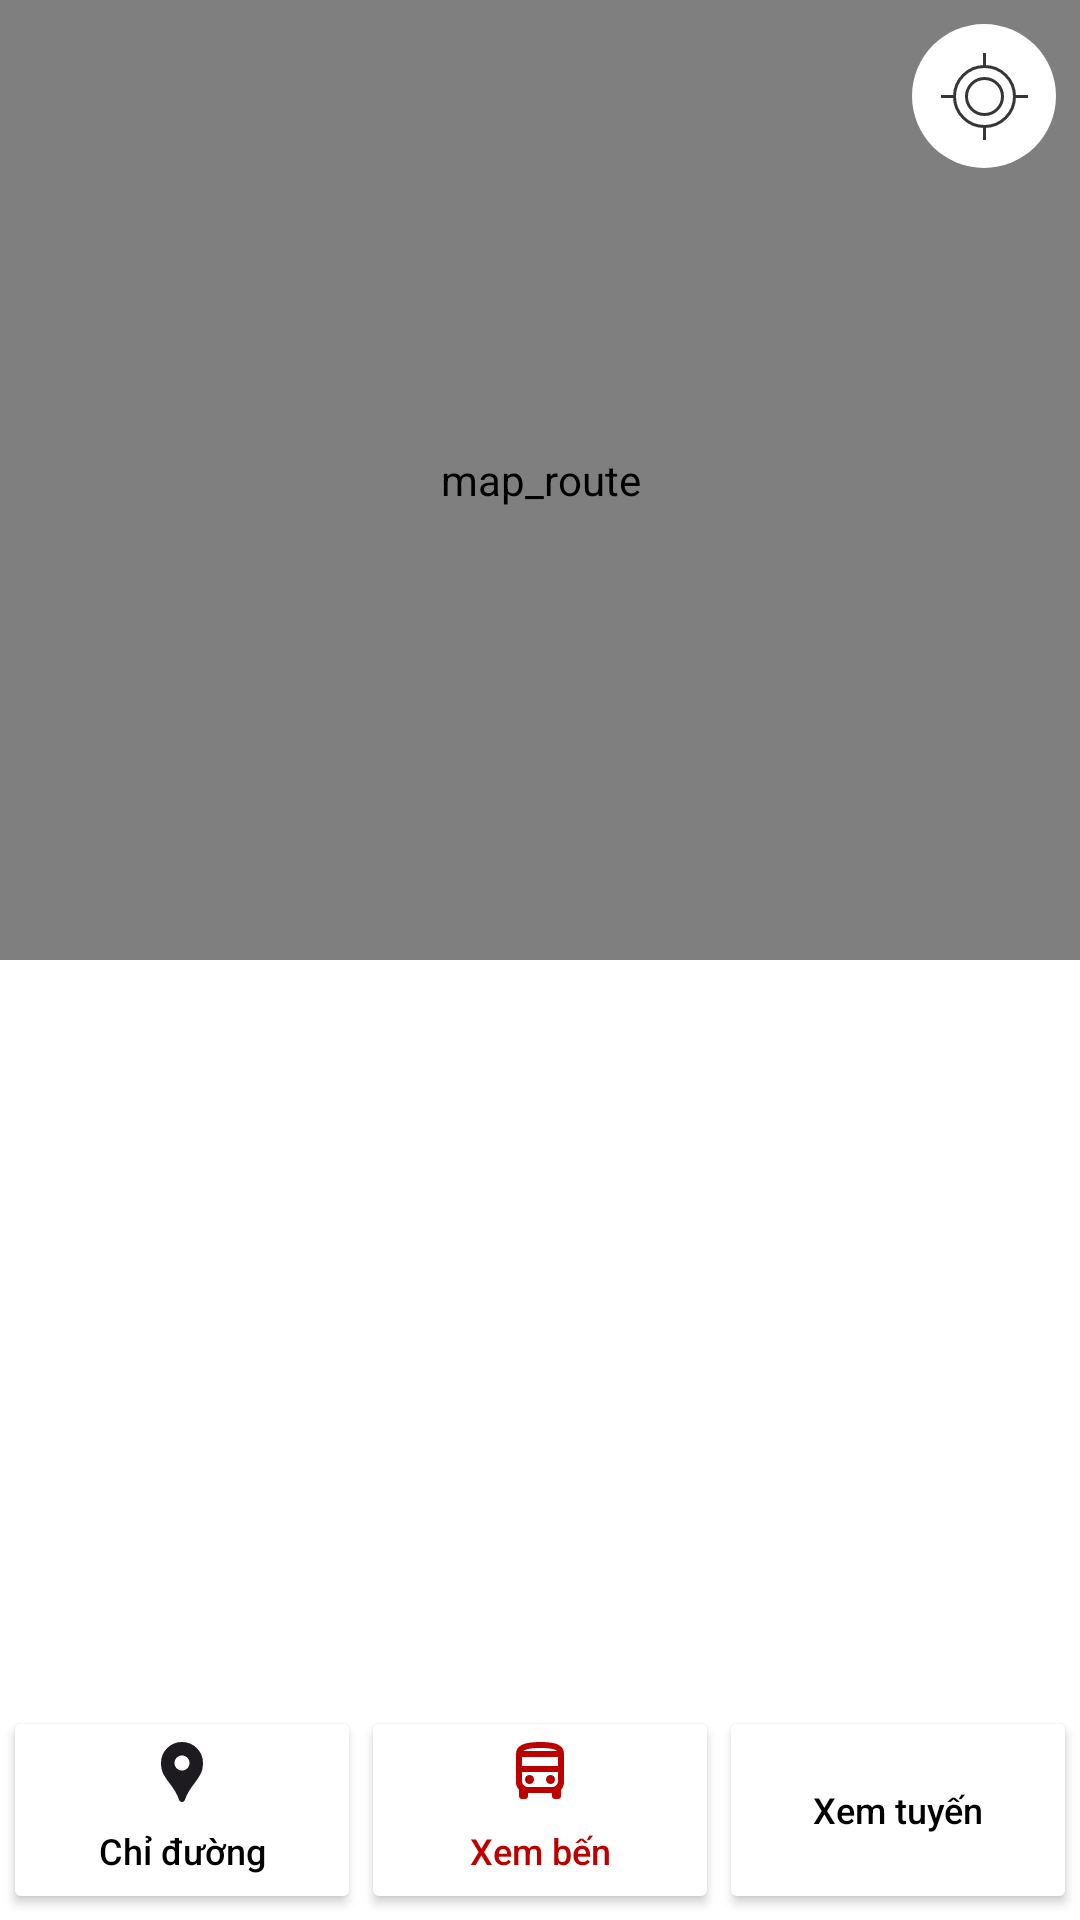

Here is an Android app screen rendered from its layout file. Give the layout XML and the strings, colors and styles it references.
<!-- AndroidManifest.xml: application theme Theme.PTBus -->
<!-- res/layout/map_stops.xml -->
<?xml version="1.0" encoding="utf-8"?>
<androidx.constraintlayout.widget.ConstraintLayout xmlns:android="http://schemas.android.com/apk/res/android"
    xmlns:app="http://schemas.android.com/apk/res-auto"
    xmlns:tools="http://schemas.android.com/tools"
    android:layout_width="match_parent"
    android:layout_height="match_parent">

    <LinearLayout
        android:id="@+id/linearLayout"
        android:layout_width="0dp"
        android:layout_height="wrap_content"
        android:layout_marginStart="1dp"
        android:layout_marginEnd="1dp"
        android:layout_marginBottom="2dp"
        android:orientation="horizontal"
        app:layout_constraintBottom_toBottomOf="parent"
        app:layout_constraintEnd_toEndOf="parent"
        app:layout_constraintHorizontal_bias="0.0"
        app:layout_constraintStart_toStartOf="parent"
        app:layout_constraintTop_toTopOf="parent"
        app:layout_constraintVertical_bias="1.0">

        <Button
            android:id="@+id/suggestButton"
            style="@style/NavigationButton"
            android:layout_width="wrap_content"
            android:layout_height="match_parent"
            android:layout_weight="1"
            android:drawableTop="@drawable/location_on"
            android:text="@string/v_word_1" />

        <Button
            android:id="@+id/stopsButton"
            style="@style/NavigationButton"
            android:layout_width="wrap_content"
            android:layout_height="match_parent"
            android:layout_weight="1"
            android:drawableTop="@drawable/directions_bus_2light"
            android:text="@string/v_word_2"
            android:textColor="@color/main_color" />

        <Button
            android:id="@+id/routeButton"
            style="@style/NavigationButton"
            android:layout_width="wrap_content"
            android:layout_height="match_parent"
            android:layout_weight="1"
            android:drawableTop="@drawable/outline_arrow_split"
            android:text="@string/v_word_3" />
    </LinearLayout>

    <org.mapsforge.map.android.view.MapView
        android:id="@+id/mapView"
        android:layout_width="match_parent"
        android:layout_height="320dp"
        android:contentDescription="map_route"
        app:layout_constraintStart_toStartOf="parent"
        app:layout_constraintTop_toTopOf="parent">

    </org.mapsforge.map.android.view.MapView>

    <ImageButton
        android:id="@+id/buttonRecenter"
        android:layout_width="48dp"
        android:layout_height="48dp"
        android:layout_marginTop="8dp"
        android:layout_marginEnd="8dp"
        android:background="@drawable/rounded_button"
        android:contentDescription="recenter"
        android:src="@drawable/ic_recenter"
        app:layout_constraintEnd_toEndOf="parent"
        app:layout_constraintTop_toTopOf="parent" />

    <LinearLayout
        android:id="@+id/stopsContentPanel"
        android:layout_width="match_parent"
        android:layout_height="0dp"
        android:orientation="vertical"
        app:layout_constraintBottom_toTopOf="@id/linearLayout"
        app:layout_constraintStart_toStartOf="parent"
        app:layout_constraintTop_toBottomOf="@id/mapView">

        
        <com.google.android.material.tabs.TabLayout
            android:id="@+id/tabLayout"
            android:layout_width="match_parent"
            android:layout_height="wrap_content"
            app:tabBackground="@color/white"
            app:tabGravity="fill"
            app:tabIndicatorColor="@color/main_color"
            app:tabMode="fixed"
            app:tabSelectedTextColor="@color/main_color"
            app:tabTextColor="#363636" />

        
        <androidx.viewpager2.widget.ViewPager2
            android:id="@+id/viewPager"
            android:layout_width="match_parent"
            android:layout_height="0dp"
            android:layout_weight="1" />
    </LinearLayout>

</androidx.constraintlayout.widget.ConstraintLayout>
<!-- resources referenced by this layout -->
<resources>
  <color name="main_color">#BB0000</color>
  <color name="white">#FFFFFFFF</color>
  <!-- drawable location_on (drawable) -->
  <vector xmlns:android="http://schemas.android.com/apk/res/android"
      android:width="24dp"
      android:height="24dp"
      android:viewportWidth="24"
      android:viewportHeight="24">
    <path
        android:pathData="M12,22C11.767,22 11.567,21.933 11.4,21.8C11.233,21.667 11.108,21.492 11.025,21.275C10.708,20.342 10.308,19.467 9.825,18.65C9.358,17.833 8.7,16.875 7.85,15.775C7,14.675 6.308,13.625 5.775,12.625C5.258,11.625 5,10.417 5,9C5,7.05 5.675,5.4 7.025,4.05C8.392,2.683 10.05,2 12,2C13.95,2 15.6,2.683 16.95,4.05C18.317,5.4 19,7.05 19,9C19,10.517 18.708,11.783 18.125,12.8C17.558,13.8 16.9,14.792 16.15,15.775C15.25,16.975 14.567,17.975 14.1,18.775C13.65,19.558 13.275,20.392 12.975,21.275C12.892,21.508 12.758,21.692 12.575,21.825C12.408,21.942 12.217,22 12,22ZM12,11.5C12.7,11.5 13.292,11.258 13.775,10.775C14.258,10.292 14.5,9.7 14.5,9C14.5,8.3 14.258,7.708 13.775,7.225C13.292,6.742 12.7,6.5 12,6.5C11.3,6.5 10.708,6.742 10.225,7.225C9.742,7.708 9.5,8.3 9.5,9C9.5,9.7 9.742,10.292 10.225,10.775C10.708,11.258 11.3,11.5 12,11.5Z"
        android:fillColor="#1D1B20"/>
  </vector>
  <!-- drawable rounded_button (drawable) -->
  <?xml version="1.0" encoding="utf-8"?>
  <shape xmlns:android="http://schemas.android.com/apk/res/android"
      android:shape="rectangle">
  
      
      <solid android:color="#FFFFFF"/>
  
      
      <corners android:radius="36dp"/>
  
  </shape>
  <string name="v_word_1">Chỉ đường</string>
  <string name="v_word_2">Xem bến</string>
  <string name="v_word_3">Xem tuyến</string>
  <style name="NavigationButton" parent="Widget.AppCompat.Button">
          <item name="android:backgroundTint">#FFFFFF</item>
          <item name="android:textColor">#000000</item>
          <item name="android:textSize">12sp</item>
          <item name="android:textAllCaps">false</item>
          <item name="android:drawablePadding">3dp</item>
      </style>
  <style name="Theme.PTBus" parent="Theme.MaterialComponents.DayNight.NoActionBar">
          
          <item name="colorPrimary">@color/white</item>
          <item name="colorPrimaryVariant">@color/main_color</item>
          <item name="colorOnPrimary">@color/black</item>
          
          <item name="colorSecondary">@color/teal_200</item>
          <item name="colorSecondaryVariant">@color/teal_700</item>
          <item name="colorOnSecondary">@color/black</item>
          
          <item name="android:statusBarColor">?attr/colorPrimaryVariant</item>
          
          <item name="android:windowFullscreen">false</item>
          <item name="android:fitsSystemWindows">true</item>
      </style>
  <color name="black">#FF000000</color>
  <color name="teal_200">#FF03DAC5</color>
  <color name="teal_700">#FF018786</color>
</resources>
